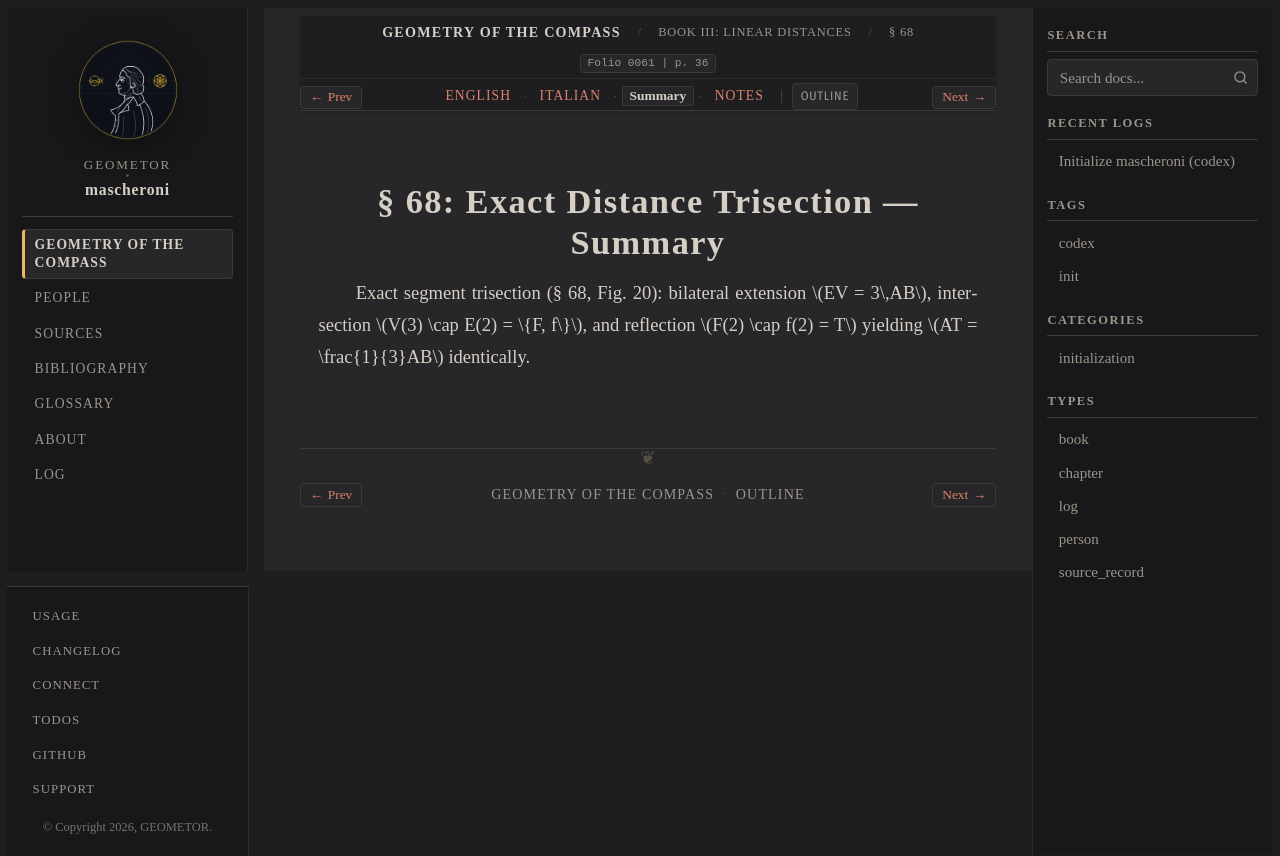

repository: geometor/mascheroni · page: geometria_del_compasso/03-book-03/04-sec-68-trisection/summary.html · generator: sphinx

:order: 4
:layout: book
:title: § 68: Exact Distance Trisection — Summary
:nav_title: § 68: Distance Trisection
:breadcrumb_title: § 68: Distance Trisection
:folio: 0061
:page: 36
:tracks: English: index | Italian: it | Summary: summary | Notes: notes

.. _mascheroni-03-book-03-04-sec-68-trisection-summary:
.. _mascheroni-libro-3-sec-68-summary:

=========================================
§ 68: Exact Distance Trisection — Summary
=========================================

.. folio:: 0061
   :page: 36

Exact segment trisection (§ 68, Fig. 20): bilateral extension :math:`EV = 3\,AB`, intersection :math:`V(3) \cap E(2) = \{F, f\}`, and reflection :math:`F(2) \cap f(2) = T` yielding :math:`AT = \frac{1}{3}AB` identically.
